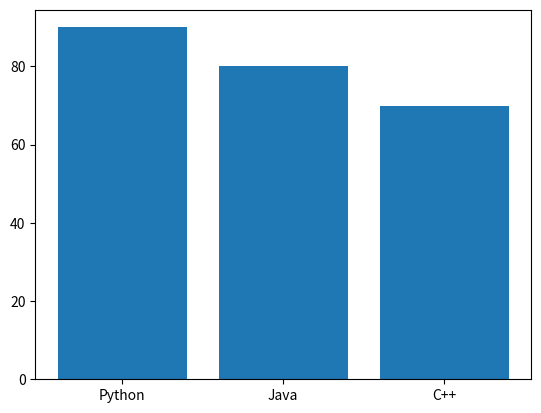

This chart was generated by the following Python code:
import matplotlib.pyplot as plt

lang=['Python','Java','C++']
pop=[90,80,70]

plt.bar(lang,pop)
plt.show()
